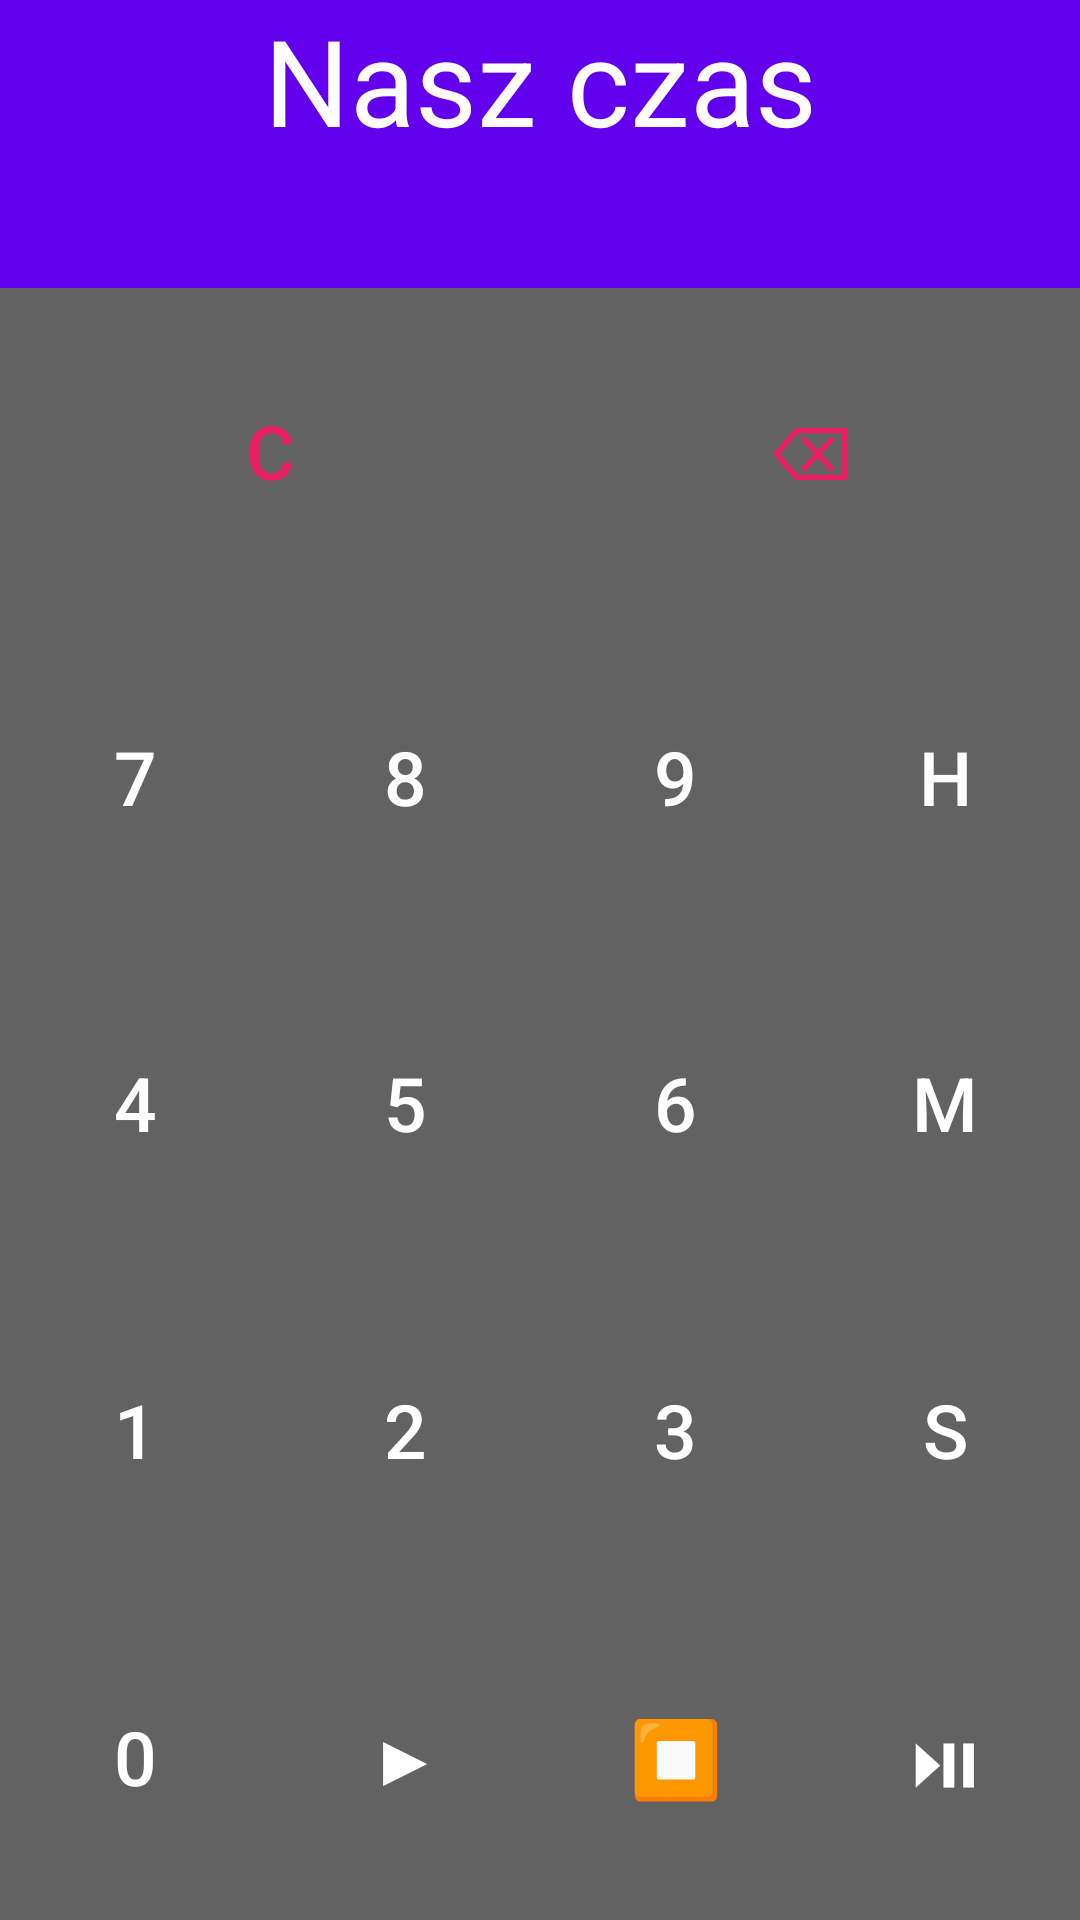

Produce the Android XML layout that renders to this screen, including the resource entries it uses.
<!-- AndroidManifest.xml: application theme Theme.MobileApp_Timer -->
<!-- res/layout/activity_main.xml -->
<?xml version="1.0" encoding="utf-8"?>
<androidx.constraintlayout.widget.ConstraintLayout xmlns:android="http://schemas.android.com/apk/res/android"
    xmlns:app="http://schemas.android.com/apk/res-auto"
    android:layout_width="match_parent"
    android:layout_height="match_parent">

    <include
        layout="@layout/basic_keypad"
        android:layout_width="0dp"
        android:layout_height="0dp"
        app:layout_constraintBottom_toBottomOf="parent"
        app:layout_constraintEnd_toEndOf="parent"
        app:layout_constraintHeight_percent="0.85"
        app:layout_constraintHorizontal_bias="0.0"
        app:layout_constraintStart_toStartOf="parent"
        app:layout_constraintTop_toTopOf="parent"
        app:layout_constraintVertical_bias="1.0" />

    <include
        layout="@layout/basic_textview"
        android:layout_width="0dp"
        android:layout_height="0dp"
        app:layout_constraintBottom_toBottomOf="parent"
        app:layout_constraintEnd_toEndOf="parent"
        app:layout_constraintHeight_percent="0.15"
        app:layout_constraintHorizontal_bias="0.0"
        app:layout_constraintStart_toStartOf="parent"
        app:layout_constraintTop_toTopOf="parent"
        app:layout_constraintVertical_bias="0.0" />
</androidx.constraintlayout.widget.ConstraintLayout>
<!-- res/layout/basic_keypad.xml (included above) -->
<?xml version="1.0" encoding="utf-8"?>
<LinearLayout xmlns:android="http://schemas.android.com/apk/res/android"
    xmlns:tools="http://schemas.android.com/tools"
    android:layout_width="match_parent"
    android:layout_height="match_parent"
    android:orientation="vertical"
    android:background="@color/purple_500"
    tools:ignore="HardcodedText"
    tools:context=".MainActivity">

    <LinearLayout
        style="@style/buttonRow">

        <Button
            style="@style/buttonOperator"
            android:onClick="allClearAction"
            android:text="C"
            android:textColor="@color/red"
            tools:ignore="TextContrastCheck" />

        <Button
            style="@style/buttonOperator"
            android:onClick="backSpaceAction"
            android:text="⌫"
            android:textColor="@color/red"
            tools:ignore="TextContrastCheck"
            />

    </LinearLayout>

    <LinearLayout
        style="@style/buttonRow">

        <Button
            style="@style/buttonNumber"
            android:text="7" />

        <Button
            style="@style/buttonNumber"
            android:text="8" />

        <Button
            style="@style/buttonNumber"
            android:text="9" />

        <Button
            style="@style/buttonNumber"
            android:text="h"
            tools:ignore="TextContrastCheck" />

    </LinearLayout>

    <LinearLayout
        style="@style/buttonRow">

        <Button
            style="@style/buttonNumber"
            android:text="4" />

        <Button
            style="@style/buttonNumber"
            android:text="5" />
        <Button
            style="@style/buttonNumber"
            android:text="6" />

        <Button
            style="@style/buttonNumber"
            android:text="m"
            tools:ignore="TextContrastCheck" />

    </LinearLayout>

    <LinearLayout
        style="@style/buttonRow">

        <Button
            style="@style/buttonNumber"
            android:text="1"/>
        <Button
            style="@style/buttonNumber"
            android:text="2"/>
        <Button
            style="@style/buttonNumber"
            android:text="3" />

        <Button
            style="@style/buttonNumber"
            android:text="s"
            tools:ignore="TextContrastCheck" />

    </LinearLayout>

    <LinearLayout
        style="@style/buttonRow">

        <Button
            style="@style/buttonNumber"
            android:text="0" />

        <Button
            style="@style/buttonNumber"
            android:text="▶"
            tools:ignore="TextContrastCheck" />

        <Button
            android:id="@+id/button3"
            style="@style/buttonNumber"
            android:text="⏹" />

        <Button
            style="@style/buttonNumber"
            android:text="⏯" />

    </LinearLayout>

</LinearLayout>
<!-- res/layout/basic_textview.xml (included above) -->
<?xml version="1.0" encoding="utf-8"?>
<androidx.constraintlayout.widget.ConstraintLayout xmlns:android="http://schemas.android.com/apk/res/android"
    xmlns:app="http://schemas.android.com/apk/res-auto"
    xmlns:tools="http://schemas.android.com/tools"
    android:layout_width="match_parent"
    android:layout_height="match_parent">

    <TextView
        android:id="@+id/worktv"
        android:layout_width="0dp"
        android:layout_height="0dp"
        android:background="@color/purple_500"
        android:textAlignment="center"
        android:textColor="@color/white"
        android:textSize="40sp"
        app:layout_constraintBottom_toBottomOf="parent"
        app:layout_constraintEnd_toEndOf="parent"
        app:layout_constraintStart_toStartOf="parent"
        app:layout_constraintTop_toTopOf="parent"
        tools:text="Nasz czas" />
</androidx.constraintlayout.widget.ConstraintLayout>
<!-- resources referenced by this layout -->
<resources>
  <color name="purple_500">#FF6200EE</color>
  <color name="red">#E91E63</color>
  <color name="white">#FFFFFFFF</color>
  <style name="buttonNumber">
          <item name="android:layout_weight">1</item>
          <item name="android:layout_width">0dp</item>
          <item name="android:layout_height">match_parent</item>
          <item name="android:background">@color/grey</item>
          <item name="android:textSize">25sp</item>
          <item name="android:textColor">@color/white</item>
          <item name="android:onClick">numberAction</item>
      </style>
  <style name="buttonOperator">
          <item name="android:layout_weight">1</item>
          <item name="android:layout_width">0dp</item>
          <item name="android:layout_height">match_parent</item>
          <item name="android:background">@color/grey</item>
          <item name="android:textSize">25sp</item>
          <item name="android:textColor">@color/white</item>
          <item name="android:onClick">symbolAction</item>
      </style>
  <style name="buttonRow">
          <item name="android:layout_weight">1</item>
          <item name="android:layout_width">match_parent</item>
          <item name="android:layout_height">0dp</item>
      </style>
  <style name="Theme.MobileApp_Timer" parent="Theme.MaterialComponents.DayNight.DarkActionBar">
          
          <item name="colorPrimary">@color/purple_500</item>
          <item name="colorPrimaryVariant">@color/purple_700</item>
          <item name="colorOnPrimary">@color/white</item>
          
          <item name="android:statusBarColor" tools:targetApi="l">?attr/colorPrimaryVariant</item>
          
      </style>
  <color name="grey">#636262</color>
  <color name="purple_700">#FF3700B3</color>
</resources>
